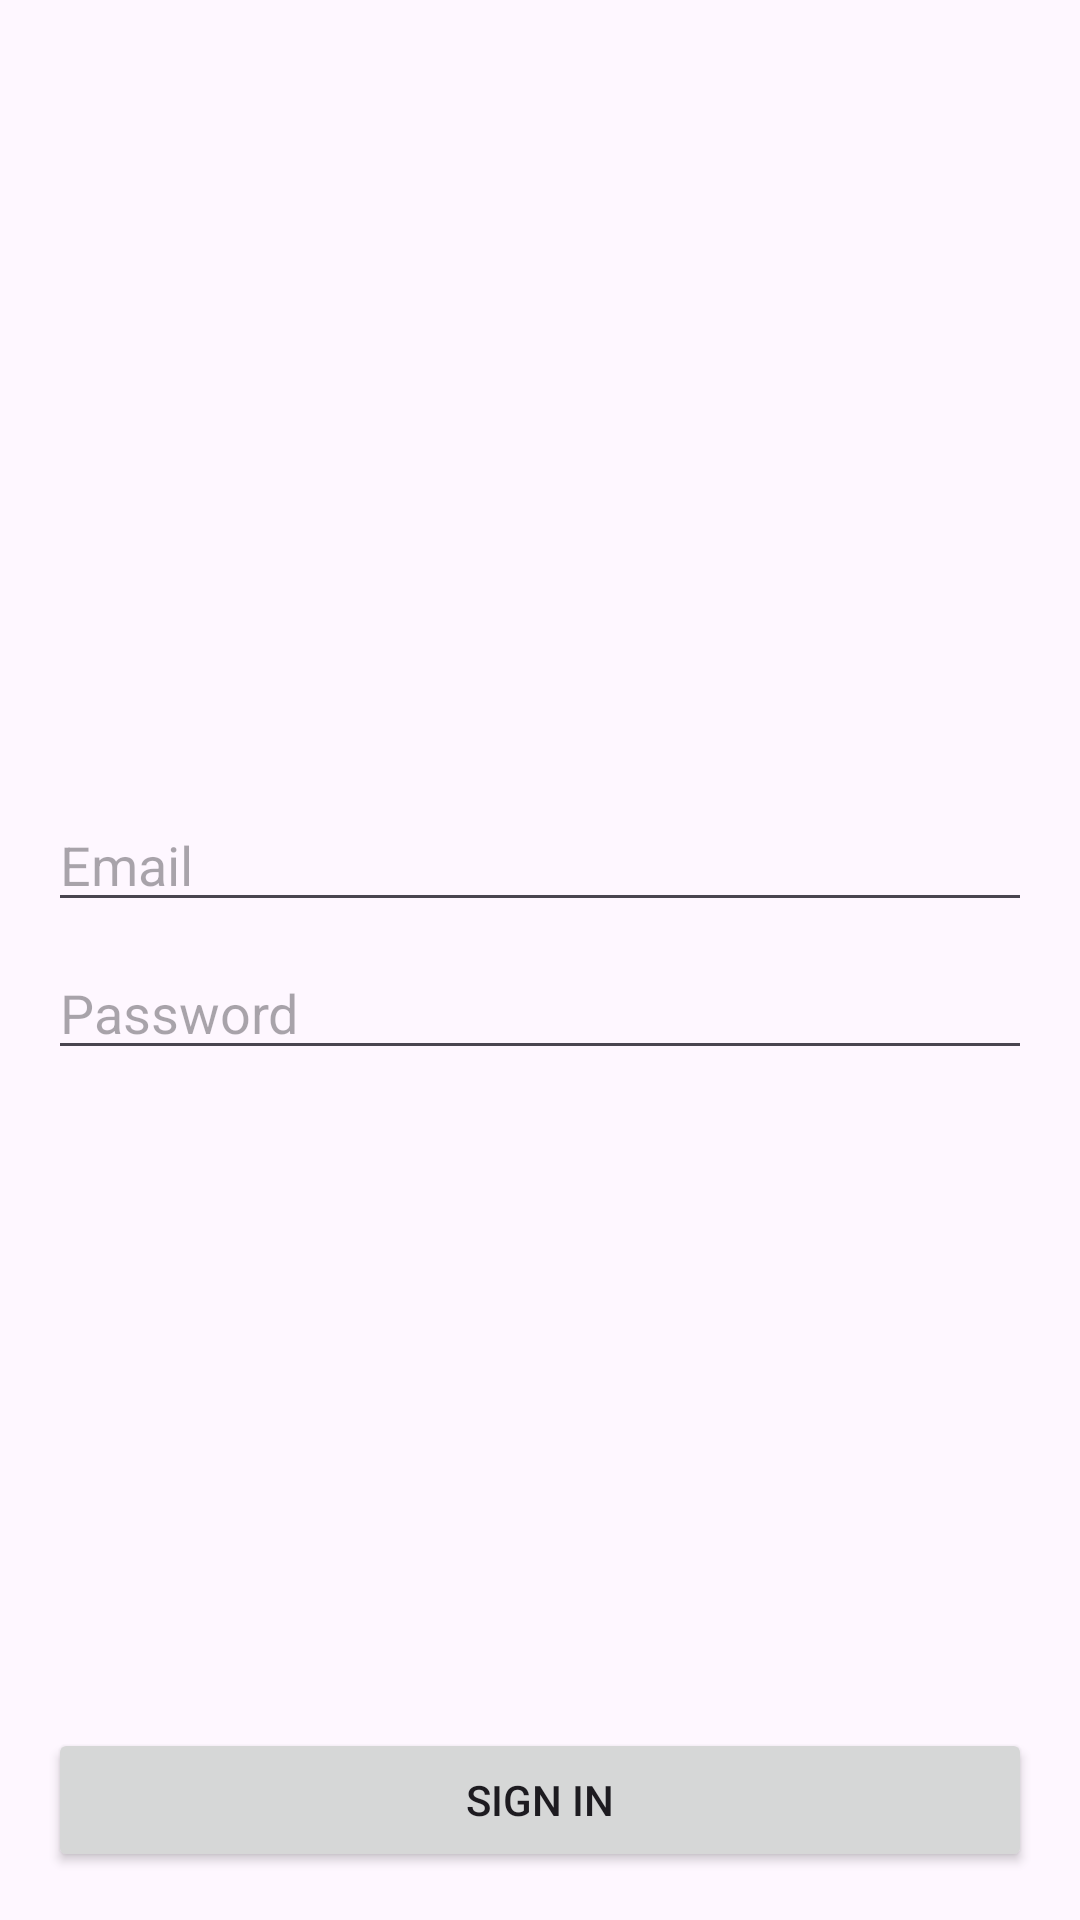

The Android layout XML behind this screen, and the referenced resources:
<!-- AndroidManifest.xml: application theme Theme.MaxSafety -->
<!-- res/layout/activity_authentication.xml -->
<?xml version="1.0" encoding="utf-8"?>
<androidx.constraintlayout.widget.ConstraintLayout xmlns:android="http://schemas.android.com/apk/res/android"
    xmlns:app="http://schemas.android.com/apk/res-auto"
    xmlns:tools="http://schemas.android.com/tools"
    android:layout_width="match_parent"
    android:layout_height="match_parent"
    android:padding="16dp"
    tools:context=".AuthenticationActivity">

    <EditText
        android:id="@+id/emailEditText"
        android:layout_width="0dp"
        android:layout_height="wrap_content"
        android:hint="Email"
        android:inputType="textEmailAddress"
        app:layout_constraintBottom_toTopOf="@id/passwordEditText"
        app:layout_constraintEnd_toEndOf="parent"
        app:layout_constraintStart_toStartOf="parent"
        app:layout_constraintTop_toTopOf="parent"
        android:layout_marginTop="250dp"
        android:layout_marginBottom="8dp"/>

    <EditText
        android:id="@+id/passwordEditText"
        android:layout_width="0dp"
        android:layout_height="wrap_content"
        android:layout_marginTop="8dp"
        android:hint="Password"
        android:inputType="textPassword"
        app:layout_constraintEnd_toEndOf="parent"
        app:layout_constraintStart_toStartOf="parent"
        app:layout_constraintTop_toBottomOf="@id/emailEditText" />

    <Button
        android:id="@+id/signInButton"
        android:layout_width="0dp"
        android:layout_height="wrap_content"
        android:text="Sign In"
        app:layout_constraintBottom_toBottomOf="parent"
        app:layout_constraintEnd_toEndOf="parent"
        app:layout_constraintStart_toStartOf="parent"
        android:layout_marginTop="16dp"/>

</androidx.constraintlayout.widget.ConstraintLayout>
<!-- resources referenced by this layout -->
<resources>
  <style name="Theme.MaxSafety" parent="Theme.MaterialComponents.DayNight.DarkActionBar">
          
          <item name="colorPrimary">@color/purple_500</item>
          <item name="colorPrimaryVariant">@color/purple_700</item>
          <item name="colorOnPrimary">@color/white</item>
          
          <item name="colorSecondary">@color/teal_200</item>
          <item name="colorSecondaryVariant">@color/teal_700</item>
          <item name="colorOnSecondary">@color/black</item>
          
          <item name="android:statusBarColor">?attr/colorPrimaryVariant</item>
          
      </style>
  <!-- not gathered from this repository: default colours our renderer supplied (Android Studio template values) -->
  <color name="purple_500">#FF6200EE</color>
  <color name="purple_700">#FF3700B3</color>
  <color name="teal_200">#FF03DAC5</color>
  <color name="teal_700">#FF018786</color>
  <color name="black">#FF000000</color>
  <color name="white">#FFFFFFFF</color>
</resources>
